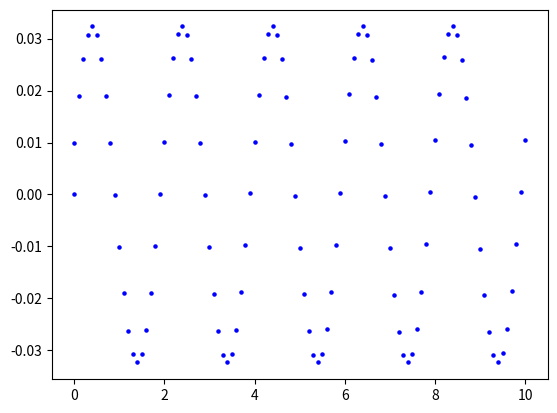

The matplotlib source for this figure:
import numpy as np
import matplotlib.pyplot as plt
#==================パラメータ======================
l = 1.0
g = 9.80
dt = 0.10
step = 100
#==================初期条件======================
theta = 0
dtheta = 0.10
t = 0.0
plt.scatter(t,theta,s=5,c="blue")
#==================シンプレクティック法======================
for n in range(0,step+1):
    t = float(n) * dt
    dtheta = dtheta - dt * g * np.sin(theta) / l
    theta = theta + dt * dtheta
    plt.scatter(t,theta,s=5,c="blue")
plt.show()